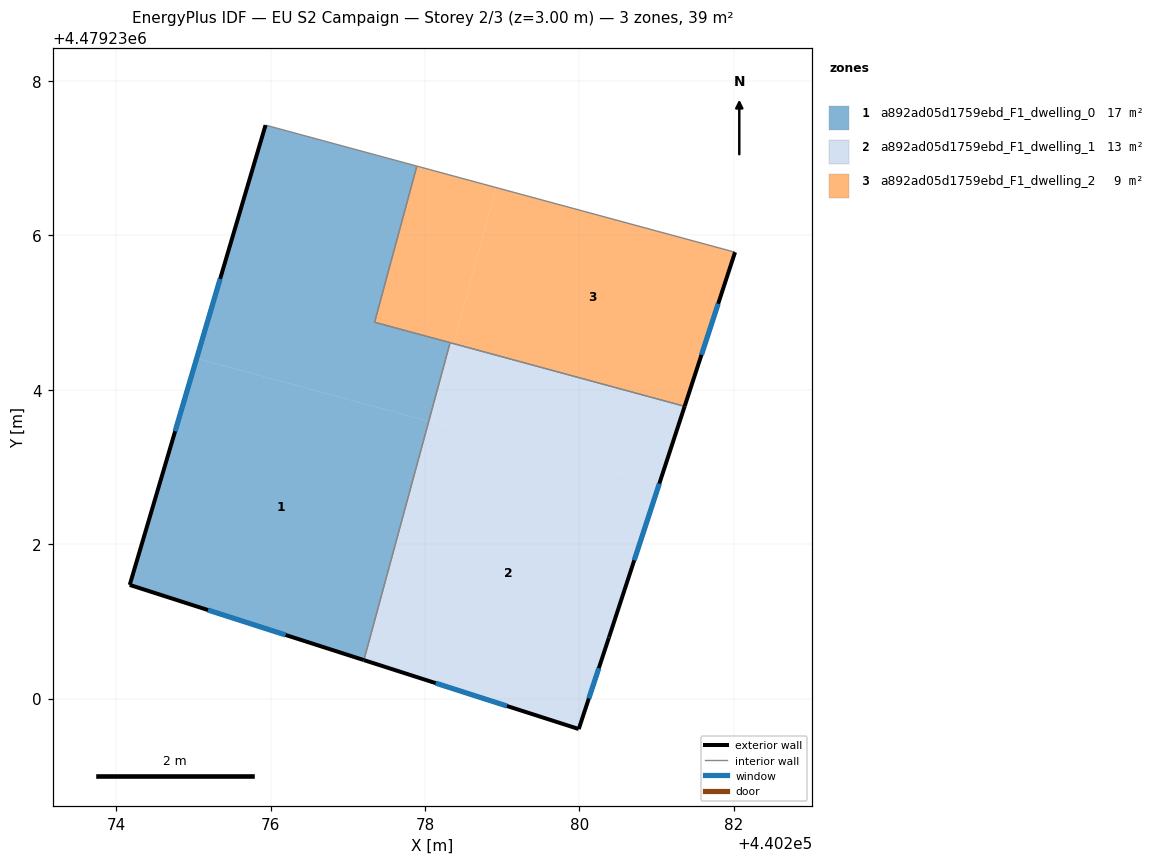
=== STOREY PLAN SPEC (per zone: floor XY polygon, exterior-wall plan segments, windows/doors) ===
zone 1: a892ad05d1759ebd_F1_dwelling_0  (17.4 m²)
  floor: (440277.21, 4479230.50) (440278.04, 4479233.59) (440275.04, 4479234.41) (440274.17, 4479231.47)
  floor: (440278.04, 4479233.59) (440278.32, 4479234.61) (440277.35, 4479234.88) (440277.89, 4479236.90) (440275.93, 4479237.43) (440275.04, 4479234.41)
  exterior wall: (440277.21, 4479230.50) – (440274.17, 4479231.47)  [3.2 m]
    window: (440276.19, 4479230.82) – (440275.19, 4479231.15)  [1.1 m²]
  exterior wall: (440274.17, 4479231.47) – (440275.93, 4479237.43)  [6.2 m]
    window: (440274.76, 4479233.46) – (440275.35, 4479235.44)  [2.0 m²]
  interior walls: 5
zone 2: a892ad05d1759ebd_F1_dwelling_1  (13.1 m²)
  floor: (440279.99, 4479229.61) (440280.38, 4479230.79) (440281.03, 4479232.78) (440278.05, 4479233.59) (440277.21, 4479230.50)
  floor: (440281.03, 4479232.78) (440281.36, 4479233.79) (440278.37, 4479234.60) (440278.09, 4479233.58)
  floor: (440278.09, 4479233.58) (440278.37, 4479234.60) (440278.32, 4479234.61) (440278.05, 4479233.59)
  exterior wall: (440280.38, 4479230.79) – (440279.99, 4479229.61)  [1.2 m]
    window: (440280.25, 4479230.39) – (440280.12, 4479230.00)  [0.4 m²]
  exterior wall: (440279.99, 4479229.61) – (440277.21, 4479230.50)  [2.9 m]
    window: (440279.06, 4479229.90) – (440278.14, 4479230.20)  [1.0 m²]
  exterior wall: (440281.36, 4479233.79) – (440280.38, 4479230.79)  [3.2 m]
    window: (440281.04, 4479232.78) – (440280.71, 4479231.79)  [1.0 m²]
  interior walls: 2
zone 3: a892ad05d1759ebd_F1_dwelling_2  (8.8 m²)
  floor: (440278.37, 4479234.60) (440278.92, 4479236.62) (440277.89, 4479236.90) (440277.35, 4479234.88)
  floor: (440281.36, 4479233.79) (440282.02, 4479235.78) (440278.92, 4479236.62) (440278.37, 4479234.60)
  exterior wall: (440282.02, 4479235.78) – (440281.36, 4479233.79)  [2.1 m]
    window: (440281.80, 4479235.12) – (440281.58, 4479234.45)  [0.7 m²]
  interior walls: 5

=== DERIVED (storey summary) ===
Building: EU S2 Campaign
Storey: 2 of 3  (floor level z = 3.00 m)
Storey gross floor area: 39.4 m²
Zones on this storey: 3
  - a892ad05d1759ebd_F1_dwelling_0: floor 17.4 m²; exterior wall 9.4 m (28.2 m²); 2 window(s) 3.1 m²; WWR 11.0%
  - a892ad05d1759ebd_F1_dwelling_1: floor 13.1 m²; exterior wall 7.3 m (22.0 m²); 3 window(s) 2.4 m²; WWR 11.0%
  - a892ad05d1759ebd_F1_dwelling_2: floor 8.8 m²; exterior wall 2.1 m (6.3 m²); 1 window(s) 0.7 m²; WWR 11.0%
Zone adjacency (shared interzone walls):
  - a892ad05d1759ebd_F1_dwelling_0 ↔ a892ad05d1759ebd_F1_dwelling_1
  - a892ad05d1759ebd_F1_dwelling_0 ↔ a892ad05d1759ebd_F1_dwelling_2
  - a892ad05d1759ebd_F1_dwelling_1 ↔ a892ad05d1759ebd_F1_dwelling_2